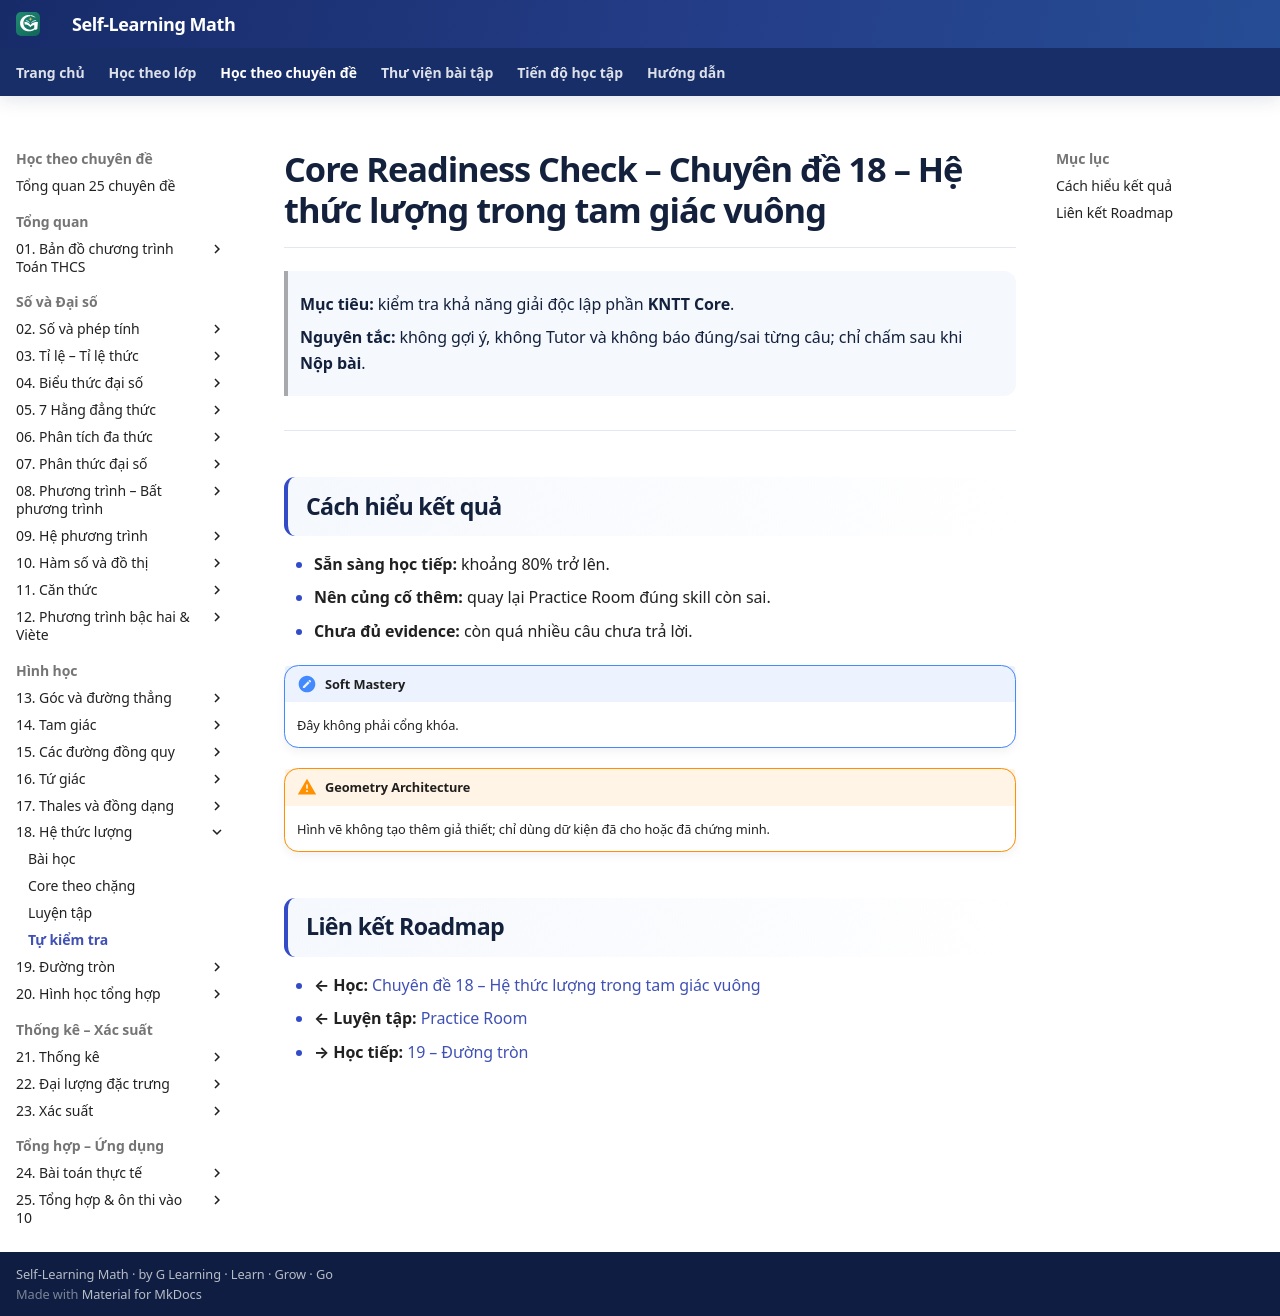

repository: TMA2015/roadmap-toan-thcs · page: kien-thuc/18-he-thuc-luong/tu-kiem-tra/index.html · generator: mkdocs

# Core Readiness Check – Chuyên đề 18 – Hệ thức lượng trong tam giác vuông

> **Mục tiêu:** kiểm tra khả năng giải độc lập phần **KNTT Core**.
>
> **Nguyên tắc:** không gợi ý, không Tutor và không báo đúng/sai từng câu; chỉ chấm sau khi **Nộp bài**.

<div data-readiness-check-v1="assets/data/assessment/18-he-thuc-luong-core-v1.json"></div>

---

## Cách hiểu kết quả
- **Sẵn sàng học tiếp:** khoảng 80% trở lên.
- **Nên củng cố thêm:** quay lại Practice Room đúng skill còn sai.
- **Chưa đủ evidence:** còn quá nhiều câu chưa trả lời.

!!! note "Soft Mastery"
    Đây không phải cổng khóa.

!!! warning "Geometry Architecture"
    Hình vẽ không tạo thêm giả thiết; chỉ dùng dữ kiện đã cho hoặc đã chứng minh.

## Liên kết Roadmap
- **← Học:** [Chuyên đề 18 – Hệ thức lượng trong tam giác vuông](index.md)
- **← Luyện tập:** [Practice Room](bai-tap.md)
- **→ Học tiếp:** [19 – Đường tròn](../19-duong-tron/index.md)
